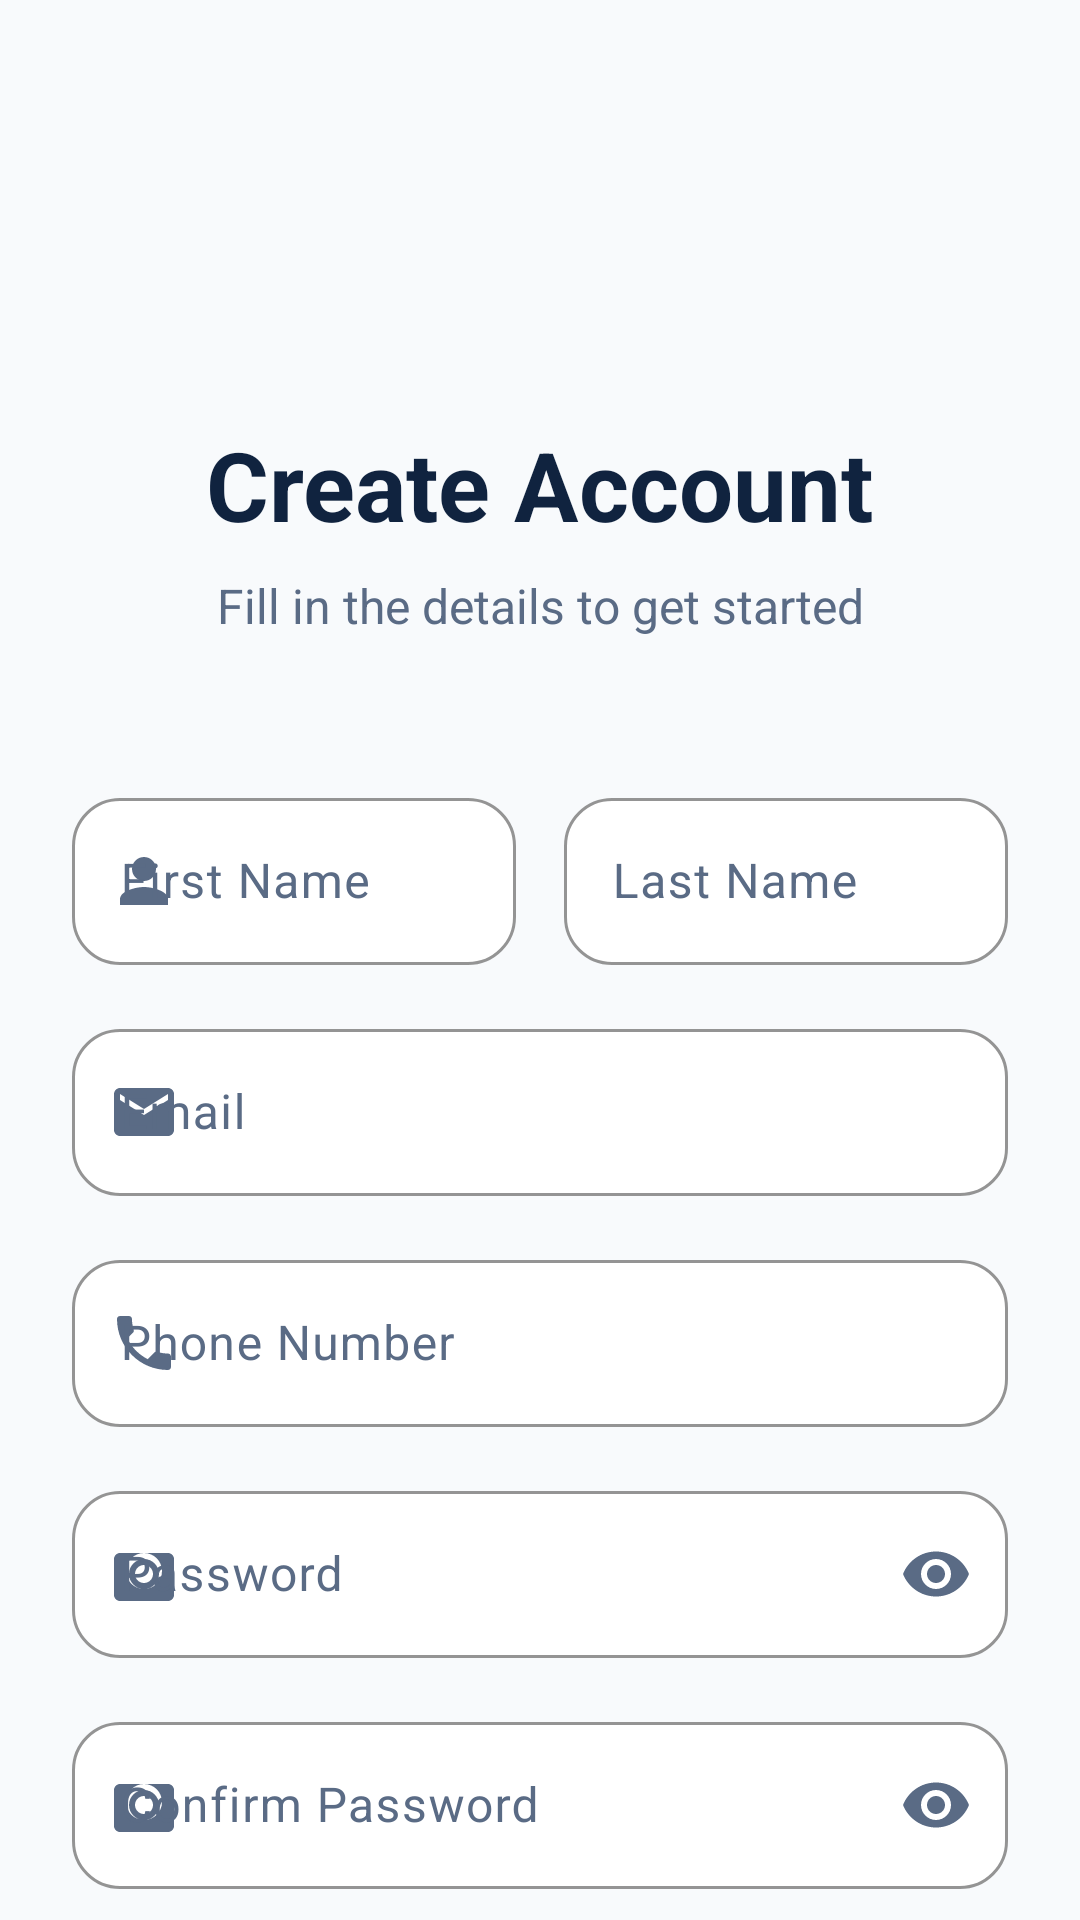

Write the Android layout XML for this screen, with the resource values it uses.
<!-- AndroidManifest.xml: application theme Theme.EdgeCare -->
<!-- res/layout/fragment_register.xml -->
<?xml version="1.0" encoding="utf-8"?>
<androidx.core.widget.NestedScrollView xmlns:android="http://schemas.android.com/apk/res/android"
    xmlns:app="http://schemas.android.com/apk/res-auto"
    xmlns:tools="http://schemas.android.com/tools"
    android:layout_width="match_parent"
    android:layout_height="match_parent"
    android:fillViewport="true"
    android:background="?android:attr/windowBackground">

    <androidx.constraintlayout.widget.ConstraintLayout
        android:layout_width="match_parent"
        android:layout_height="wrap_content"
        android:padding="24dp">

        <TextView
            android:id="@+id/tvHeader"
            android:layout_width="wrap_content"
            android:layout_height="wrap_content"
            android:layout_marginTop="24dp"
            android:text="Create Account"
            android:textColor="?attr/colorOnSurface"
            android:textSize="32sp"
            android:textStyle="bold"
            app:layout_constraintEnd_toEndOf="parent"
            app:layout_constraintStart_toStartOf="parent"
            app:layout_constraintTop_toBottomOf="@id/ivLogo" />

        <ImageView
            android:id="@+id/ivLogo"
            android:layout_width="72dp"
            android:layout_height="72dp"
            android:layout_marginTop="20dp"
            android:contentDescription="@string/app_name"
            android:src="@drawable/logo"
            app:layout_constraintEnd_toEndOf="parent"
            app:layout_constraintStart_toStartOf="parent"
            app:layout_constraintTop_toTopOf="parent" />

        <TextView
            android:id="@+id/tvSubHeader"
            android:layout_width="wrap_content"
            android:layout_height="wrap_content"
            android:layout_marginTop="8dp"
            android:text="Fill in the details to get started"
            android:textColor="?attr/colorOnSurfaceVariant"
            android:textSize="16sp"
            app:layout_constraintEnd_toEndOf="parent"
            app:layout_constraintStart_toStartOf="parent"
            app:layout_constraintTop_toBottomOf="@id/tvHeader" />

        <LinearLayout
            android:id="@+id/llNameContainer"
            android:layout_width="0dp"
            android:layout_height="wrap_content"
            android:layout_marginTop="48dp"
            android:orientation="horizontal"
            app:layout_constraintEnd_toEndOf="parent"
            app:layout_constraintStart_toStartOf="parent"
            app:layout_constraintTop_toBottomOf="@id/tvSubHeader">

            <com.google.android.material.textfield.TextInputLayout
                android:id="@+id/tilFirstName"
                style="@style/Widget.EdgeCare.TextInputLayout"
                android:layout_width="0dp"
                android:layout_height="wrap_content"
                android:layout_weight="1"
                android:layout_marginEnd="8dp"
                android:hint="First Name"
                app:startIconDrawable="@drawable/ic_person">

                <com.google.android.material.textfield.TextInputEditText
                    android:layout_width="match_parent"
                    android:layout_height="wrap_content"
                    android:inputType="textPersonName"
                    android:textColor="?attr/colorOnSurface" />
            </com.google.android.material.textfield.TextInputLayout>

            <com.google.android.material.textfield.TextInputLayout
                android:id="@+id/tilLastName"
                style="@style/Widget.EdgeCare.TextInputLayout"
                android:layout_width="0dp"
                android:layout_height="wrap_content"
                android:layout_weight="1"
                android:layout_marginStart="8dp"
                android:hint="Last Name">

                <com.google.android.material.textfield.TextInputEditText
                    android:layout_width="match_parent"
                    android:layout_height="wrap_content"
                    android:inputType="textPersonName"
                    android:textColor="?attr/colorOnSurface" />
            </com.google.android.material.textfield.TextInputLayout>
        </LinearLayout>

        <com.google.android.material.textfield.TextInputLayout
            android:id="@+id/tilEmail"
            style="@style/Widget.EdgeCare.TextInputLayout"
            android:layout_width="0dp"
            android:layout_height="wrap_content"
            android:layout_marginTop="16dp"
            android:hint="Email"
            app:startIconDrawable="@drawable/ic_email"
            app:layout_constraintEnd_toEndOf="parent"
            app:layout_constraintStart_toStartOf="parent"
            app:layout_constraintTop_toBottomOf="@id/llNameContainer">

            <com.google.android.material.textfield.TextInputEditText
                android:layout_width="match_parent"
                android:layout_height="wrap_content"
                android:inputType="textEmailAddress"
                android:textColor="?attr/colorOnSurface" />
        </com.google.android.material.textfield.TextInputLayout>

        <com.google.android.material.textfield.TextInputLayout
            android:id="@+id/tilPhone"
            style="@style/Widget.EdgeCare.TextInputLayout"
            android:layout_width="0dp"
            android:layout_height="wrap_content"
            android:layout_marginTop="16dp"
            android:hint="Phone Number"
            app:startIconDrawable="@drawable/ic_phone"
            app:layout_constraintEnd_toEndOf="parent"
            app:layout_constraintStart_toStartOf="parent"
            app:layout_constraintTop_toBottomOf="@id/tilEmail">

            <com.google.android.material.textfield.TextInputEditText
                android:layout_width="match_parent"
                android:layout_height="wrap_content"
                android:inputType="phone"
                android:textColor="?attr/colorOnSurface" />
        </com.google.android.material.textfield.TextInputLayout>

        <com.google.android.material.textfield.TextInputLayout
            android:id="@+id/tilPassword"
            style="@style/Widget.EdgeCare.TextInputLayout"
            android:layout_width="0dp"
            android:layout_height="wrap_content"
            android:layout_marginTop="16dp"
            android:hint="Password"
            app:endIconMode="password_toggle"
            app:startIconDrawable="@drawable/ic_password"
            app:layout_constraintEnd_toEndOf="parent"
            app:layout_constraintStart_toStartOf="parent"
            app:layout_constraintTop_toBottomOf="@id/tilPhone">

            <com.google.android.material.textfield.TextInputEditText
                android:layout_width="match_parent"
                android:layout_height="wrap_content"
                android:inputType="textPassword"
                android:textColor="?attr/colorOnSurface" />
        </com.google.android.material.textfield.TextInputLayout>

        <com.google.android.material.textfield.TextInputLayout
            android:id="@+id/tilConfirmPassword"
            style="@style/Widget.EdgeCare.TextInputLayout"
            android:layout_width="0dp"
            android:layout_height="wrap_content"
            android:layout_marginTop="16dp"
            android:hint="Confirm Password"
            app:endIconMode="password_toggle"
            app:startIconDrawable="@drawable/ic_password"
            app:layout_constraintEnd_toEndOf="parent"
            app:layout_constraintStart_toStartOf="parent"
            app:layout_constraintTop_toBottomOf="@id/tilPassword">

            <com.google.android.material.textfield.TextInputEditText
                android:layout_width="match_parent"
                android:layout_height="wrap_content"
                android:inputType="textPassword"
                android:textColor="?attr/colorOnSurface" />
        </com.google.android.material.textfield.TextInputLayout>

        <com.google.android.material.button.MaterialButton
            android:id="@+id/btnRegister"
            style="@style/Widget.EdgeCare.Button.Primary"
            android:layout_width="0dp"
            android:layout_height="56dp"
            android:layout_marginTop="32dp"
            android:text="Sign Up"
            app:layout_constraintEnd_toEndOf="parent"
            app:layout_constraintStart_toStartOf="parent"
            app:layout_constraintTop_toBottomOf="@id/tilConfirmPassword" />

        <LinearLayout
            android:layout_width="wrap_content"
            android:layout_height="wrap_content"
            android:layout_marginTop="24dp"
            android:orientation="horizontal"
            app:layout_constraintEnd_toEndOf="parent"
            app:layout_constraintStart_toStartOf="parent"
            app:layout_constraintTop_toBottomOf="@id/btnRegister">

            <TextView
                android:layout_width="wrap_content"
                android:layout_height="wrap_content"
                android:text="Already have an account? "
                android:textColor="?attr/colorOnSurfaceVariant" />

            <TextView
                android:id="@+id/tvLogin"
                android:layout_width="wrap_content"
                android:layout_height="wrap_content"
                android:text="Login"
                android:textColor="?attr/colorPrimary"
                android:textStyle="bold" />

        </LinearLayout>

        <com.google.android.material.progressindicator.CircularProgressIndicator
            android:id="@+id/loadingIndicator"
            android:layout_width="40dp"
            android:layout_height="40dp"
            android:visibility="gone"
            android:indeterminate="true"
            app:layout_constraintBottom_toBottomOf="parent"
            app:layout_constraintEnd_toEndOf="parent"
            app:layout_constraintStart_toStartOf="parent"
            app:layout_constraintTop_toBottomOf="@id/btnRegister"
            app:layout_constraintVertical_bias="0.5" />

    </androidx.constraintlayout.widget.ConstraintLayout>
</androidx.core.widget.NestedScrollView>
<!-- resources referenced by this layout -->
<resources>
  <!-- drawable ic_email (drawable) -->
  <?xml version="1.0" encoding="utf-8"?>
  <vector xmlns:android="http://schemas.android.com/apk/res/android"
      android:width="24dp"
      android:height="24dp"
      android:viewportWidth="24"
      android:viewportHeight="24"
      android:tint="?attr/colorControlNormal">
    <path
        android:fillColor="@android:color/white"
        android:pathData="M20,4L4,4c-1.1,0 -1.99,0.9 -1.99,2L2,18c0,1.1 0.9,2 2,2h16c1.1,0 2,-0.9 2,-2L22,6c0,-1.1 -0.9,-2 -2,-2zM20,8l-8,5 -8,-5L4,6l8,5 8,-5v2z"/>
  </vector>
  <!-- drawable ic_person (drawable) -->
  <?xml version="1.0" encoding="utf-8"?>
  <vector xmlns:android="http://schemas.android.com/apk/res/android"
      android:width="24dp"
      android:height="24dp"
      android:viewportWidth="24"
      android:viewportHeight="24"
      android:tint="?attr/colorControlNormal">
    <path
        android:fillColor="@android:color/white"
        android:pathData="M12,12c2.21,0 4,-1.79 4,-4s-1.79,-4 -4,-4 -4,1.79 -4,4 1.79,4 4,4zM12,14c-2.67,0 -8,1.34 -8,4v2h16v-2c0,-2.66 -5.33,-4 -8,-4z"/>
  </vector>
  <string name="app_name">EdgeCare-Triage</string>
  <style name="Widget.EdgeCare.Button.Primary" parent="Widget.Material3.Button">
          <item name="android:insetTop">0dp</item>
          <item name="android:insetBottom">0dp</item>
          <item name="shapeAppearance">@style/ShapeAppearance.EdgeCare.Button</item>
          <item name="backgroundTint">?attr/colorPrimary</item>
          <item name="android:textColor">?attr/colorOnPrimary</item>
          <item name="iconTint">?attr/colorOnPrimary</item>
          <item name="android:minHeight">56dp</item>
      </style>
  <style name="ShapeAppearance.EdgeCare.Button" parent="ShapeAppearance.Material3.MediumComponent">
          <item name="cornerSize">18dp</item>
      </style>
  <color name="md_theme_surface">#FFFFFF</color>
  <color name="edgecare_card_stroke">#D8E3F2</color>
  <color name="md_theme_primary">#2563EB</color>
  <color name="md_theme_onPrimary">#FFFFFF</color>
  <color name="md_theme_primary_600">#1D4ED8</color>
  <color name="md_theme_secondary">#DCEBFF</color>
  <color name="md_theme_onSecondary">#1741A6</color>
  <color name="md_theme_secondaryContainer">#EAF2FF</color>
  <color name="md_theme_onSecondaryContainer">#1D4ED8</color>
  <color name="md_theme_error">#D14343</color>
  <color name="md_theme_onError">#FFFFFF</color>
  <color name="md_theme_errorContainer">#FFF1F1</color>
  <color name="md_theme_onErrorContainer">#8F2222</color>
  <color name="md_theme_background">#F8FAFC</color>
  <color name="md_theme_onSurface">#10233F</color>
  <color name="md_theme_surfaceVariant">#EFF5FF</color>
  <color name="md_theme_onSurfaceVariant">#5A6B85</color>
  <color name="md_theme_outline">#D6E1F2</color>
  <style name="Widget.EdgeCare.Toolbar" parent="Widget.Material3.Toolbar">
          <item name="android:background">@color/edgecare_top_bar_surface</item>
          <item name="titleTextColor">?attr/colorOnSurface</item>
          <item name="subtitleTextColor">?attr/colorOnSurfaceVariant</item>
      </style>
  <color name="edgecare_top_bar_surface">#F8FAFC</color>
  <color name="edgecare_bottom_nav_surface">#FFFFFF</color>
  <style name="ShapeAppearance.EdgeCare.Small" parent="ShapeAppearance.Material3.SmallComponent">
          <item name="cornerSize">12dp</item>
      </style>
  <style name="ShapeAppearance.EdgeCare.Medium" parent="ShapeAppearance.Material3.MediumComponent">
          <item name="cornerSize">18dp</item>
      </style>
  <style name="ShapeAppearance.EdgeCare.Large" parent="ShapeAppearance.Material3.LargeComponent">
          <item name="cornerSize">24dp</item>
      </style>
</resources>
